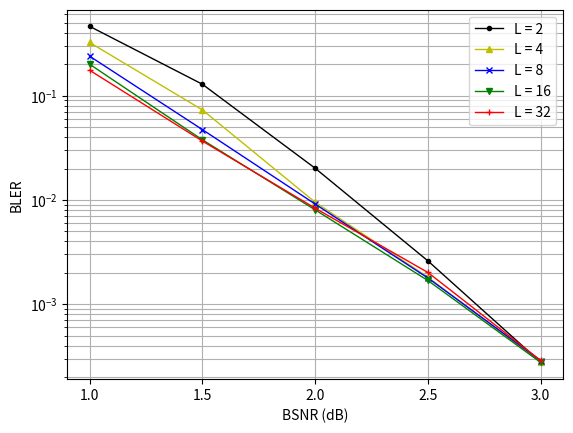

This figure's Python source:
import numpy as np
import math
import matplotlib.pyplot as plt

# bit SNR in dB
X = [1, 1.5, 2, 2.5, 3]
# my SCL: the first row 50-errorblock; the rest 100-errorblock
L2 = [[0.45454545, 0.14577259, 2.108815e-2, 3.40182e-3, 2.8817e-4],
      [0.49504950, 0.13440860, 1.954270e-2, 2.42683e-3, 2.6519e-4],
      [0.41152263, 0.11600928, 1.998801e-2, 2.19135e-3, 2.7192e-4],
      [0.47619048, 0.12360939, 1.898614e-2, 2.45339e-3, 2.9315e-4],
      [0.46948357, 0.12269939, 2.102607e-2, 2.54868e-3, 2.7271e-4]]

L4 = [[0.31250000, 6.353240e-2, 9.81547e-3, 2.31503e-3, 2.7945e-4],
      [0.33557047, 9.216590e-2, 8.65726e-3, 1.73316e-3, 2.6112e-4],
      [0.31948882, 7.418398e-2, 8.36750e-3, 1.75211e-3, 2.9693e-4],
      [0.34482759, 7.057163e-2, 8.86211e-3, 1.55727e-3, 2.9694e-4],
      [0.3030303, 6.410256e-2, 1.181614e-2, 1.72369e-3, 2.6240e-4]]

L8 = [[0.22026432, 4.873294e-2, 8.52224e-3, 2.31750e-3, 2.7958e-4],
      [0.23255814, 4.810005e-2, 8.76885e-3, 1.51224e-3, 2.6149e-4],
      [0.22271715, 5.012531e-2,1.148501e-2, 1.56282e-3, 2.5623e-4],
      [0.26109661, 4.492363e-2, 7.75074e-3, 1.66058e-3, 2.7774e-4],
      [0.25641026, 4.416961e-2, 9.11328e-3, 1.86661e-3, 3.6586e-4]]

L16 = [[0.19531250, 3.987241e-2, 8.54993e-3, 2.34335e-3, 2.7958e-4],
       [0.18382353, 3.965107e-2, 7.88706e-3, 1.48164e-3, 2.9904e-4],
       [0.18867925, 3.359086e-2, 7.93651e-3, 1.32528e-3, 2.3362e-4],
       [0.20964361, 4.086637e-2, 7.79241e-3, 1.64263e-3, 3.0006e-4],
       [0.22172949, 3.435246e-2, 7.99297e-3, 1.64677e-3, 2.7226e-4]]

L32 = [[0.17985612, 3.793627e-2, 8.65052e-3, 2.34533e-3, 2.7958e-4],
       [0.14727541, 3.341129e-2, 8.13736e-3, 1.88797e-3, 3.0888e-4],
       [0.19047619, 4.089980e-2, 6.85824e-3, 2.09815e-3, 2.7534e-4],
       [0.16129032, 3.495281e-2, 8.90234e-3, 2.09582e-3, 3.0976e-4],
       [0.19607843, 3.602305e-2, 9.11494e-3, 1.65618e-3, 2.7070e-4]]
# Take average
l2 = []
for j in range(len(L2[0])):
    ave = 0
    for i in range(len(L2)):
        ave += L2[i][j]
    ave = ave / len(L2)
    l2.append(ave)
l4 = []
for j in range(len(L4[0])):
    ave = 0
    for i in range(len(L4)):
        ave += L4[i][j]
    ave = ave / len(L4)
    l4.append(ave)
l8 = []
for j in range(len(L8[0])):
    ave = 0
    for i in range(len(L8)):
        ave += L8[i][j]
    ave = ave / len(L8)
    l8.append(ave)
l16 = []
for j in range(len(L16[0])):
    ave = 0
    for i in range(len(L16)):
        ave += L16[i][j]
    ave = ave / len(L16)
    l16.append(ave)
l32 = []
for j in range(len(L32[0])):
    ave = 0
    for i in range(len(L32)):
        ave += L32[i][j]
    ave = ave / len(L32)
    l32.append(ave)
# [redacted]
y2 = [0.424, 0.133, 0.0217, 0.00266, 0.00032]
y4 = [0.305, 0.0828, 0.00894, 0.00183, 0.00032]
y8 = [0.231, 0.0551, 0.00785, 0.0017, 0.00032]
y16 = [0.203, 0.0496, 0.00785, 0.0017, 0.00032]
y32 = [0.195, 0.0492, 0.00785, 0.0017, 0.00032]

plt.figure()
line0, = plt.plot(X, l2, 'ko-', markersize = 3, linewidth = 1)
line1, = plt.plot(X, l4, 'y^-', markersize = 4, linewidth = 1)
line2, = plt.plot(X, l8, 'bx-', markersize = 4, linewidth = 1)
line3, = plt.plot(X, l16, 'gv-', markersize = 4, linewidth = 1)
line4, = plt.plot(X, l32, 'r+-', markersize = 4, linewidth = 1)
plt.xlabel("BSNR (dB)")
plt.ylabel("BLER")
#plt.title("N = 1024  K = 512")
plt.grid('--', which='both', axis='both')
plt.yscale("log")
plt.xticks([1, 1.5, 2, 2.5, 3])
#plt.xlim([1, 3])
plt.legend((line0, line1, line2, line3, line4),
    ('L = 2', 'L = 4', 'L = 8', 'L = 16', 'L = 32'))
plt.show()

